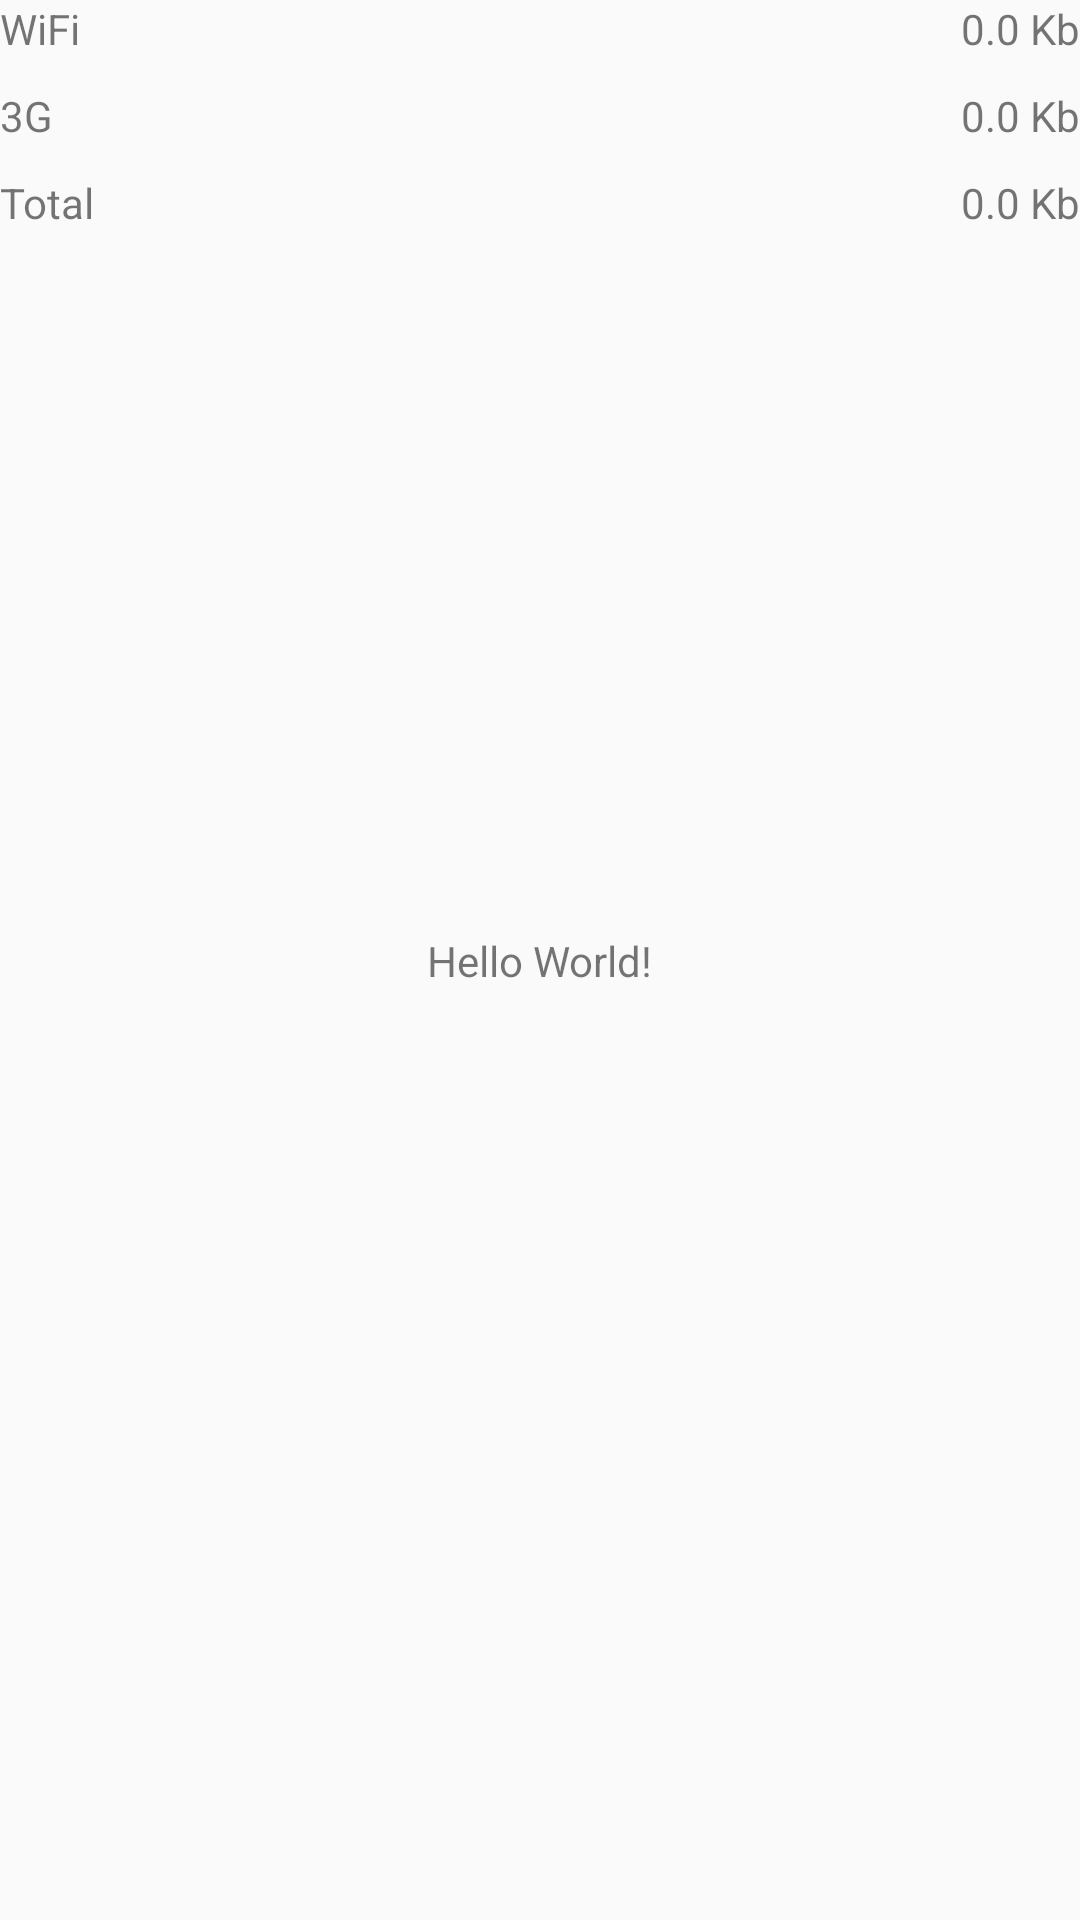

Write the Android layout XML for this screen, with the resource values it uses.
<!-- AndroidManifest.xml: application theme AppTheme -->
<!-- res/layout/activity_main.xml -->
<?xml version="1.0" encoding="utf-8"?>
<android.support.constraint.ConstraintLayout xmlns:android="http://schemas.android.com/apk/res/android"
    xmlns:app="http://schemas.android.com/apk/res-auto"
    xmlns:tools="http://schemas.android.com/tools"
    android:layout_width="match_parent"
    android:layout_height="match_parent"
    tools:context="com.example.breeder1.androidratproject.MainActivity">

    <TextView
        android:layout_width="wrap_content"
        android:layout_height="wrap_content"
        android:text="Hello World!"
        app:layout_constraintBottom_toBottomOf="parent"
        app:layout_constraintLeft_toLeftOf="parent"
        app:layout_constraintRight_toRightOf="parent"
        android:id="@+id/note"
        app:layout_constraintTop_toTopOf="parent" />


    <TableLayout
        android:id="@+id/tableLayout"
        android:layout_width="match_parent"
        android:layout_height="wrap_content"
        android:stretchColumns="0"
        android:layout_below="@+id/tvDataUsageLabel"
        android:layout_centerHorizontal="true">

        <TableRow
            android:layout_width="wrap_content"
            android:layout_height="wrap_content"
            android:layout_marginBottom="10dp" >

            <LinearLayout
                android:layout_width="wrap_content"
                android:layout_height="wrap_content"
                android:orientation="vertical" >

                <TextView
                    android:layout_width="wrap_content"
                    android:layout_height="wrap_content"
                    android:text="WiFi"
                    android:textAppearance="?android:attr/textAppearanceSmall" />

            </LinearLayout>

            <TextView
                android:id="@+id/tvDataUsageWiFi"
                android:layout_width="wrap_content"
                android:layout_height="wrap_content"
                android:layout_gravity="right"
                android:text="0.0 Kb"
                android:textAppearance="?android:attr/textAppearanceSmall" />
        </TableRow>
        <TableRow
            android:layout_width="wrap_content"
            android:layout_height="wrap_content"
            android:layout_marginBottom="10dp" >

            <LinearLayout
                android:layout_width="wrap_content"
                android:layout_height="wrap_content"
                android:orientation="vertical" >

                <TextView
                    android:layout_width="wrap_content"
                    android:layout_height="wrap_content"
                    android:text="3G"
                    android:textAppearance="?android:attr/textAppearanceSmall" />

            </LinearLayout>

            <TextView
                android:id="@+id/tvDataUsageMobile"
                android:layout_width="wrap_content"
                android:layout_height="wrap_content"
                android:layout_gravity="right"
                android:text="0.0 Kb"
                android:textAppearance="?android:attr/textAppearanceSmall" />
        </TableRow>
        <TableRow
            android:layout_width="wrap_content"
            android:layout_height="wrap_content"
            android:layout_marginBottom="10dp" >

            <LinearLayout
                android:layout_width="wrap_content"
                android:layout_height="wrap_content"
                android:orientation="vertical" >

                <TextView
                    android:layout_width="wrap_content"
                    android:layout_height="wrap_content"
                    android:text="Total"
                    android:textAppearance="?android:attr/textAppearanceSmall" />

            </LinearLayout>

            <TextView
                android:id="@+id/tvDataUsageTotal"
                android:layout_width="wrap_content"
                android:layout_height="wrap_content"
                android:layout_gravity="right"
                android:text="0.0 Kb"
                android:textAppearance="?android:attr/textAppearanceSmall" />
        </TableRow>

    </TableLayout>

</android.support.constraint.ConstraintLayout>
<!-- resources referenced by this layout -->
<resources>
  <style name="AppTheme" parent="Theme.AppCompat.Light.DarkActionBar">
          
          <item name="colorPrimary">@color/colorPrimary</item>
          <item name="colorPrimaryDark">@color/colorPrimaryDark</item>
          <item name="colorAccent">@color/colorAccent</item>
      </style>
  <!-- not gathered from this repository: default colours our renderer supplied (Android Studio template values) -->
  <color name="colorPrimary">#FF6200EE</color>
  <color name="colorPrimaryDark">#FF3700B3</color>
  <color name="colorAccent">#FF03DAC5</color>
</resources>
